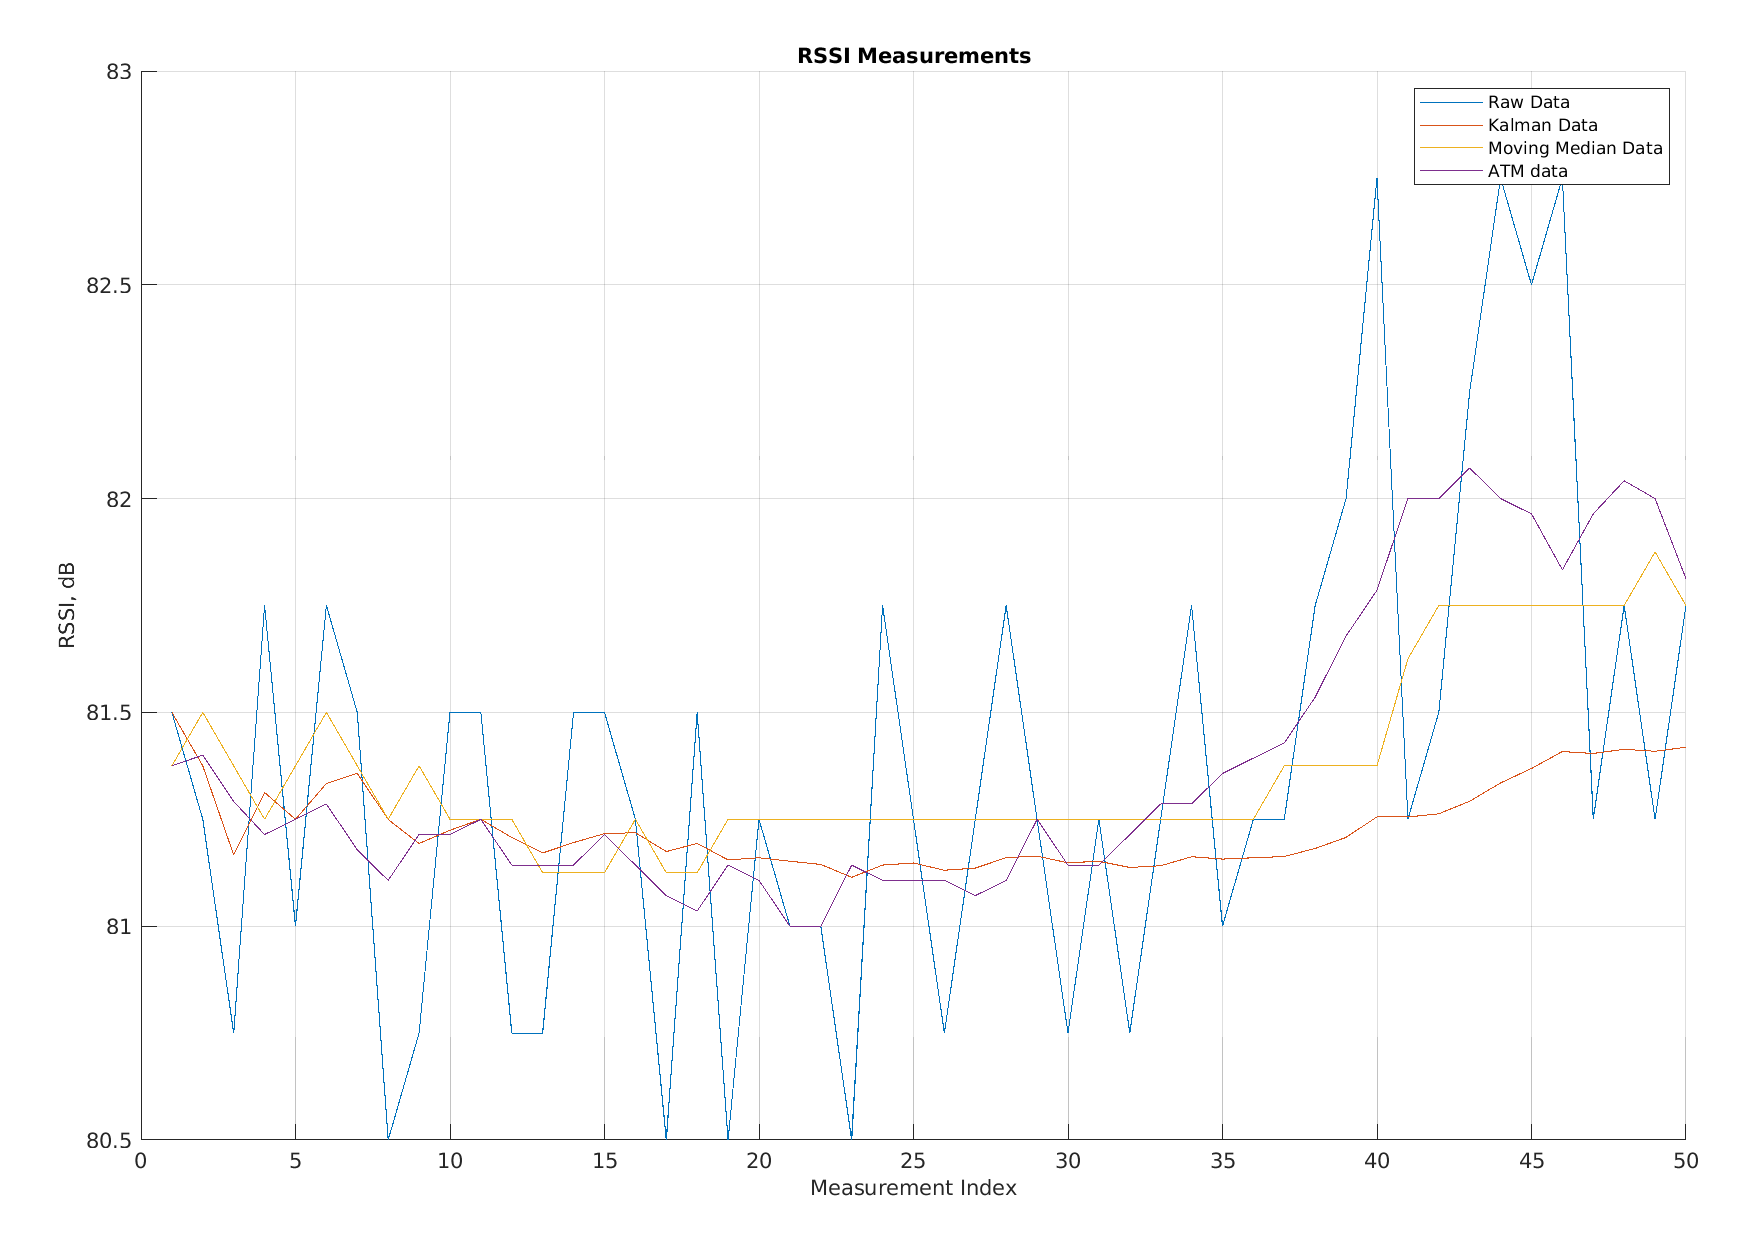

Values plotted in this chart, from the file beside it:
Raw Data, Kalman Data, Moving Average Data, app.FilteredATM
81.5, 81.5, 81.38, 81.38
81.25, 81.37, 81.5, 81.4
80.75, 81.17, 81.38, 81.29
81.75, 81.31, 81.25, 81.21
81, 81.25, 81.38, 81.25
81.75, 81.33, 81.5, 81.29
81.5, 81.36, 81.38, 81.18
80.5, 81.25, 81.25, 81.11
80.75, 81.19, 81.38, 81.21
81.5, 81.22, 81.25, 81.21
81.5, 81.25, 81.25, 81.25
80.75, 81.21, 81.25, 81.14
80.75, 81.17, 81.12, 81.14
81.5, 81.2, 81.12, 81.14
81.5, 81.22, 81.12, 81.21
81.25, 81.22, 81.25, 81.14
80.5, 81.17, 81.12, 81.07
81.5, 81.19, 81.12, 81.04
80.5, 81.15, 81.25, 81.14
81.25, 81.16, 81.25, 81.11
81, 81.15, 81.25, 81
81, 81.14, 81.25, 81
80.5, 81.11, 81.25, 81.14
81.75, 81.14, 81.25, 81.11
81.25, 81.15, 81.25, 81.11
80.75, 81.13, 81.25, 81.11
81.25, 81.14, 81.25, 81.07
81.75, 81.16, 81.25, 81.11
81.25, 81.16, 81.25, 81.25
80.75, 81.15, 81.25, 81.14
81.25, 81.15, 81.25, 81.14
80.75, 81.14, 81.25, 81.21
81.25, 81.14, 81.25, 81.29
81.75, 81.16, 81.25, 81.29
81, 81.16, 81.25, 81.36
81.25, 81.16, 81.25, 81.39
81.25, 81.16, 81.38, 81.43
81.75, 81.18, 81.38, 81.54
82, 81.21, 81.38, 81.68
82.75, 81.26, 81.38, 81.79
81.25, 81.26, 81.62, 82
81.5, 81.26, 81.75, 82
82.25, 81.29, 81.75, 82.07
82.75, 81.34, 81.75, 82
82.5, 81.37, 81.75, 81.96
82.75, 81.41, 81.75, 81.83
81.25, 81.4, 81.75, 81.96
81.75, 81.41, 81.75, 82.04
81.25, 81.41, 81.88, 82
81.75, 81.42, 81.75, 81.81
